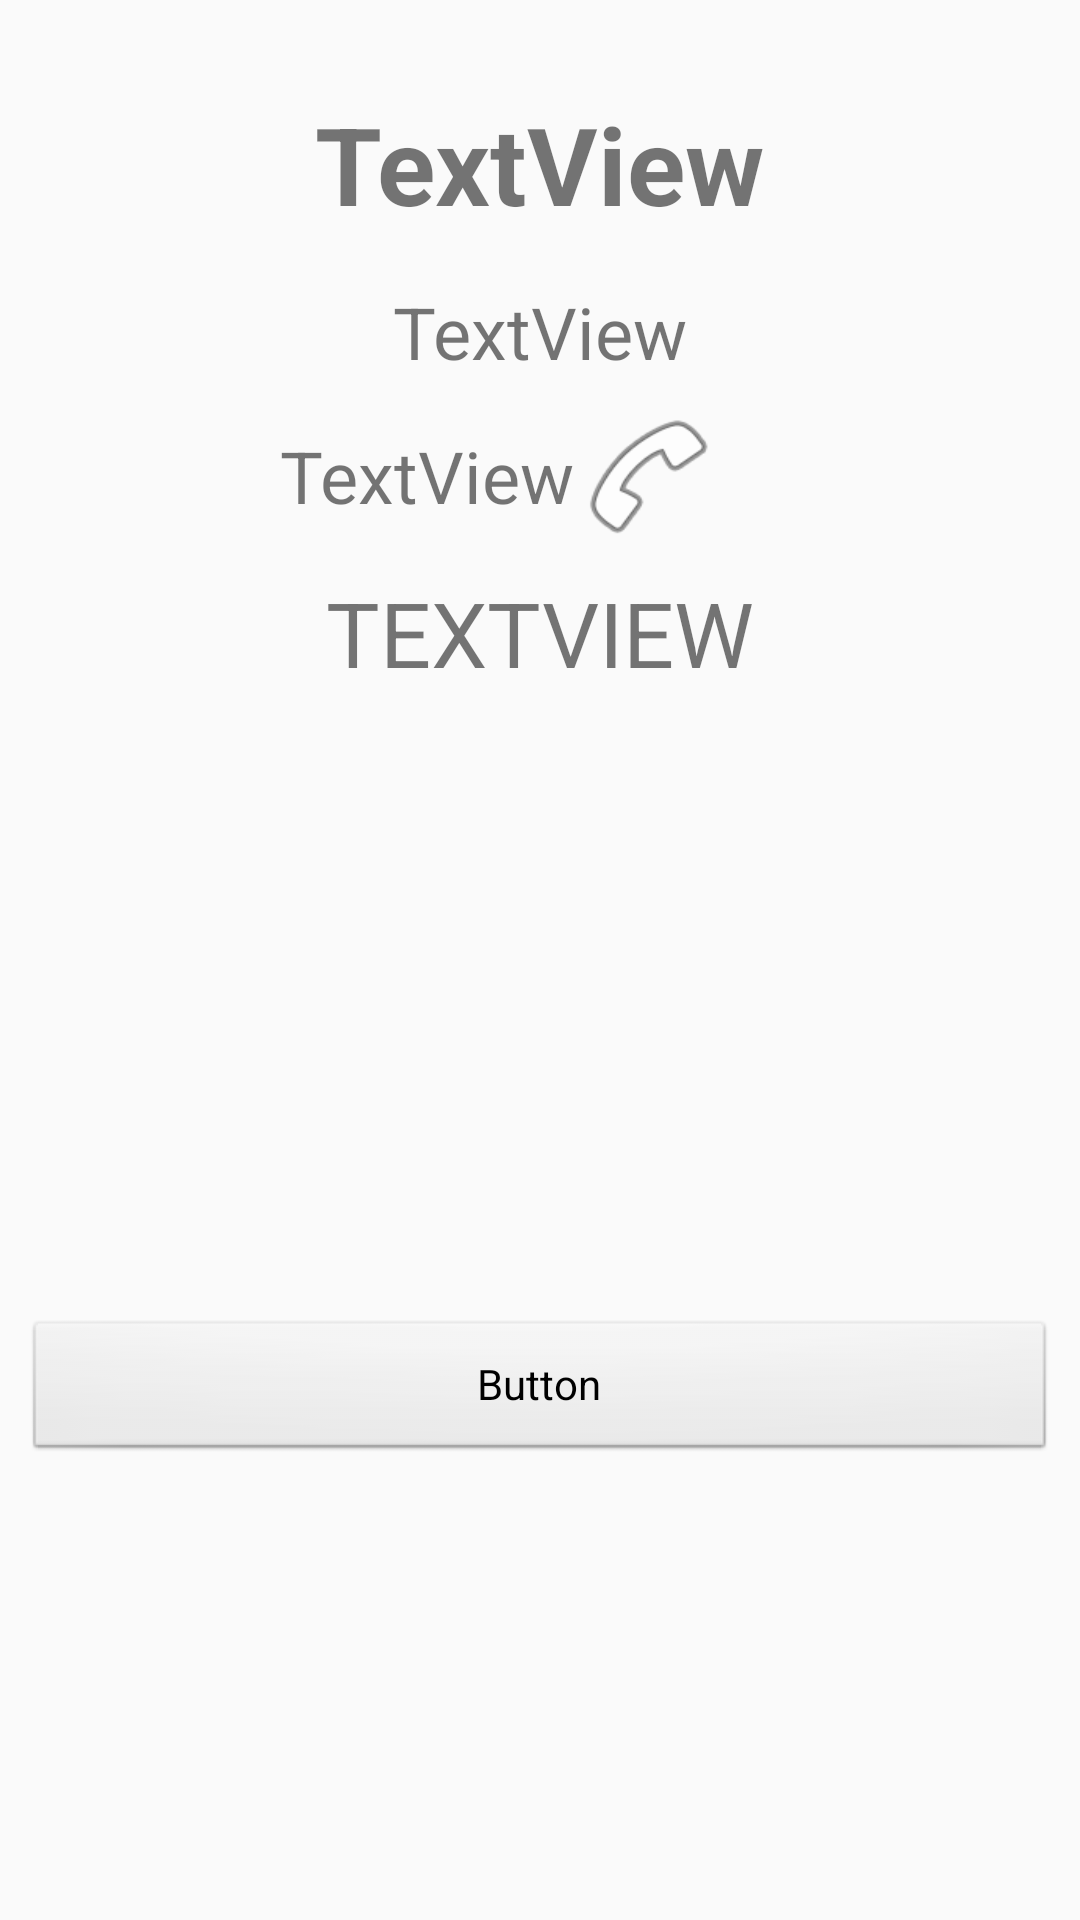

Here is an Android app screen rendered from its layout file. Give the layout XML and the strings, colors and styles it references.
<!-- AndroidManifest.xml: application theme AppTheme -->
<!-- res/layout/content_teacher_home.xml -->
<?xml version="1.0" encoding="utf-8"?>
<android.support.constraint.ConstraintLayout xmlns:android="http://schemas.android.com/apk/res/android"
    xmlns:app="http://schemas.android.com/apk/res-auto"
    xmlns:tools="http://schemas.android.com/tools"
    android:layout_width="match_parent"
    android:layout_height="match_parent"
    app:layout_behavior="@string/appbar_scrolling_view_behavior"
    tools:context="com.jemput.rangga.jemputan.activities.StudentStatusActivity"
    tools:layout_editor_absoluteX="0dp"
    tools:layout_editor_absoluteY="81dp"
    tools:showIn="@layout/activity_student_detail">

    <TextView
        android:id="@+id/nameView"
        android:layout_width="wrap_content"
        android:layout_height="wrap_content"
        android:layout_marginEnd="8dp"
        android:layout_marginLeft="8dp"
        android:layout_marginRight="8dp"
        android:layout_marginStart="8dp"
        android:layout_marginTop="16dp"
        android:paddingTop="20px"
        android:text="TextView"
        android:textSize="36sp"
        android:textStyle="bold"
        app:layout_constraintBottom_toTopOf="@+id/parentView"
        app:layout_constraintLeft_toLeftOf="parent"
        app:layout_constraintRight_toRightOf="parent"
        app:layout_constraintTop_toTopOf="parent" />

    <TextView
        android:id="@+id/parentView"
        android:layout_width="wrap_content"
        android:layout_height="wrap_content"
        android:layout_marginBottom="8dp"
        android:layout_marginEnd="8dp"
        android:layout_marginLeft="8dp"
        android:layout_marginRight="8dp"
        android:layout_marginStart="8dp"
        android:layout_marginTop="8dp"
        android:text="TextView"
        android:textSize="24sp"
        app:layout_constraintBottom_toTopOf="@+id/phoneView"
        app:layout_constraintLeft_toLeftOf="parent"
        app:layout_constraintRight_toRightOf="parent"
        app:layout_constraintTop_toBottomOf="@+id/nameView"
        app:layout_constraintVertical_bias="0.55" />

    <TextView
        android:id="@+id/phoneView"
        android:layout_width="wrap_content"
        android:layout_height="wrap_content"
        android:layout_marginLeft="93dp"
        android:text="TextView"
        android:textAlignment="textEnd"
        android:textSize="24sp"
        app:layout_constraintBottom_toTopOf="@+id/statusView"
        app:layout_constraintLeft_toLeftOf="parent"
        app:layout_constraintTop_toBottomOf="@+id/parentView"
        app:layout_constraintVertical_bias="0.47000003" />

    <TextView
        android:id="@+id/statusView"
        android:layout_width="wrap_content"
        android:layout_height="wrap_content"
        android:layout_marginEnd="8dp"
        android:layout_marginLeft="8dp"
        android:layout_marginRight="8dp"
        android:layout_marginStart="8dp"
        android:layout_marginTop="16dp"
        android:text="TextView"
        android:textAllCaps="true"
        android:textSize="30sp"
        app:layout_constraintLeft_toLeftOf="parent"
        app:layout_constraintRight_toRightOf="parent"
        app:layout_constraintTop_toBottomOf="@+id/phoneView" />

    <Button
        android:id="@+id/actionButton"
        style="@android:style/Widget.Button"
        android:layout_width="0dp"
        android:layout_height="wrap_content"
        android:layout_marginEnd="8dp"
        android:layout_marginLeft="8dp"
        android:layout_marginRight="8dp"
        android:layout_marginStart="8dp"
        android:layout_marginTop="64dp"
        android:text="Button"
        app:layout_constraintHorizontal_bias="0.0"
        app:layout_constraintLeft_toLeftOf="parent"
        app:layout_constraintRight_toRightOf="parent"
        app:layout_constraintTop_toBottomOf="@+id/statusView"
        app:layout_constraintBottom_toBottomOf="parent"
        android:layout_marginBottom="8dp" />

    <Button
        android:id="@+id/callButton"
        style="@android:style/Widget.Button"
        android:layout_width="50dp"
        android:layout_height="wrap_content"
        android:layout_marginBottom="8dp"
        android:layout_marginEnd="8dp"
        android:layout_marginLeft="0dp"
        android:layout_marginRight="8dp"
        android:layout_marginTop="8dp"
        android:background="@android:drawable/ic_menu_call"
        android:elevation="21dp"
        app:layout_constraintBottom_toTopOf="@+id/statusView"
        app:layout_constraintHorizontal_bias="0.0"
        app:layout_constraintLeft_toRightOf="@+id/phoneView"
        app:layout_constraintRight_toRightOf="parent"
        app:layout_constraintTop_toBottomOf="@+id/parentView"
        app:layout_constraintVertical_bias="1.0" />
</android.support.constraint.ConstraintLayout>
<!-- res/layout/activity_student_detail.xml (included above) -->
<?xml version="1.0" encoding="utf-8"?>
<android.support.design.widget.CoordinatorLayout xmlns:android="http://schemas.android.com/apk/res/android"
    xmlns:app="http://schemas.android.com/apk/res-auto"
    xmlns:tools="http://schemas.android.com/tools"
    android:layout_width="match_parent"
    android:layout_height="match_parent"
    tools:context="com.jemput.rangga.jemputan.activities.StudentDetailActivity">

    <include layout="@layout/content_teacher_home" />

    <include
        layout="@layout/content_teacher_notify"
        android:visibility="visible" />

    <include
        layout="@layout/content_teacher_notification"
        android:visibility="visible" />

    <android.support.design.widget.BottomNavigationView
        android:id="@+id/navigation"
        android:layout_width="match_parent"
        android:layout_height="wrap_content"
        android:layout_gravity="bottom"
        android:background="?android:attr/windowBackground"
        app:menu="@menu/navigation" />

</android.support.design.widget.CoordinatorLayout>
<!-- res/layout/content_teacher_notify.xml (included above) -->
<?xml version="1.0" encoding="utf-8"?>
<android.support.constraint.ConstraintLayout xmlns:android="http://schemas.android.com/apk/res/android"
    xmlns:app="http://schemas.android.com/apk/res-auto"
    xmlns:tools="http://schemas.android.com/tools"
    android:layout_width="match_parent"
    android:layout_height="match_parent"
    app:layout_behavior="@string/appbar_scrolling_view_behavior"
    tools:context="com.jemput.rangga.jemputan.activities.StudentStatusActivity"
    tools:layout_editor_absoluteX="0dp"
    tools:layout_editor_absoluteY="81dp"
    tools:showIn="@layout/activity_student_detail">

    <ImageView
        android:id="@+id/pickerImage"
        android:layout_width="0dp"
        android:layout_height="200dp"
        android:layout_marginEnd="8dp"
        android:layout_marginLeft="8dp"
        android:layout_marginRight="8dp"
        android:layout_marginStart="8dp"
        android:layout_marginTop="8dp"
        android:visibility="invisible"
        app:layout_constraintLeft_toLeftOf="parent"
        app:layout_constraintRight_toRightOf="parent"
        app:layout_constraintTop_toTopOf="parent"
        app:srcCompat="@drawable/com_facebook_profile_picture_blank_portrait" />

    <Button
        android:id="@+id/picButton"
        style="@android:style/Widget.Button"
        android:layout_width="0dp"
        android:layout_height="48dp"
        android:layout_marginLeft="8dp"
        android:layout_marginRight="8dp"
        android:layout_marginTop="8dp"
        android:text="Send Picker Picture"
        android:visibility="invisible"
        app:layout_constraintLeft_toLeftOf="parent"
        app:layout_constraintRight_toRightOf="parent"
        app:layout_constraintTop_toBottomOf="@+id/pickerImage"
        app:layout_constraintHorizontal_bias="0.0"
        android:layout_marginStart="8dp"
        android:layout_marginEnd="8dp" />

    <EditText
        android:id="@+id/notesText"
        android:layout_width="0dp"
        android:layout_height="113dp"
        android:layout_marginEnd="8dp"
        android:layout_marginLeft="8dp"
        android:layout_marginRight="8dp"
        android:layout_marginStart="8dp"
        android:layout_marginTop="16dp"
        android:ems="10"
        android:inputType="textMultiLine"
        android:visibility="invisible"
        app:layout_constraintHorizontal_bias="0.0"
        app:layout_constraintLeft_toLeftOf="parent"
        app:layout_constraintRight_toRightOf="parent"
        app:layout_constraintTop_toBottomOf="@+id/picButton" />

    <Button
        android:id="@+id/notesButton"
        style="@android:style/Widget.Button"
        android:layout_width="0dp"
        android:layout_height="wrap_content"
        android:layout_marginBottom="76dp"
        android:layout_marginEnd="8dp"
        android:layout_marginLeft="8dp"
        android:layout_marginRight="8dp"
        android:layout_marginStart="8dp"
        android:layout_marginTop="8dp"
        android:text="Send Notes To Parent"
        android:visibility="invisible"
        app:layout_constraintBottom_toBottomOf="parent"
        app:layout_constraintHorizontal_bias="0.0"
        app:layout_constraintLeft_toLeftOf="parent"
        app:layout_constraintRight_toRightOf="parent"
        app:layout_constraintTop_toBottomOf="@+id/parentNotesView" />
</android.support.constraint.ConstraintLayout>
<!-- res/layout/content_teacher_notification.xml (included above) -->
<?xml version="1.0" encoding="utf-8"?>
<android.support.constraint.ConstraintLayout xmlns:android="http://schemas.android.com/apk/res/android"
    xmlns:app="http://schemas.android.com/apk/res-auto"
    xmlns:tools="http://schemas.android.com/tools"
    android:layout_width="match_parent"
    android:layout_height="match_parent"
    app:layout_behavior="@string/appbar_scrolling_view_behavior"
    tools:context="com.jemput.rangga.jemputan.activities.StudentDetailActivity"
    tools:layout_editor_absoluteX="0dp"
    tools:layout_editor_absoluteY="81dp"
    tools:showIn="@layout/activity_student_detail">

    <ImageView
        android:id="@+id/parentPickerImage"
        android:layout_width="192dp"
        android:layout_height="192dp"
        android:layout_marginEnd="8dp"
        android:layout_marginLeft="8dp"
        android:layout_marginRight="8dp"
        android:layout_marginStart="8dp"
        android:layout_marginTop="8dp"
        android:visibility="invisible"
        app:layout_constraintLeft_toLeftOf="parent"
        app:layout_constraintRight_toRightOf="parent"
        app:layout_constraintTop_toTopOf="parent" />

    <TextView
        android:id="@+id/parentNotesView"
        android:layout_width="wrap_content"
        android:layout_height="wrap_content"
        android:layout_marginLeft="8dp"
        android:layout_marginRight="8dp"
        android:layout_marginTop="24dp"
        android:textAlignment="center"
        android:visibility="invisible"
        app:layout_constraintLeft_toLeftOf="parent"
        app:layout_constraintRight_toRightOf="parent"
        app:layout_constraintTop_toBottomOf="@+id/parentPickerImage" />

</android.support.constraint.ConstraintLayout>
<!-- resources referenced by this layout -->
<resources>
  <style name="AppTheme" parent="Theme.AppCompat.Light.DarkActionBar">
          <item name="colorPrimary">@color/colorPrimary</item>
          <item name="colorPrimaryDark">@color/colorPrimaryDark</item>
          <item name="colorAccent">@color/colorAccent</item>
      </style>
  <!-- not gathered from this repository: default colours our renderer supplied (Android Studio template values) -->
  <color name="colorPrimary">#FF6200EE</color>
  <color name="colorPrimaryDark">#FF3700B3</color>
  <color name="colorAccent">#FF03DAC5</color>
</resources>
